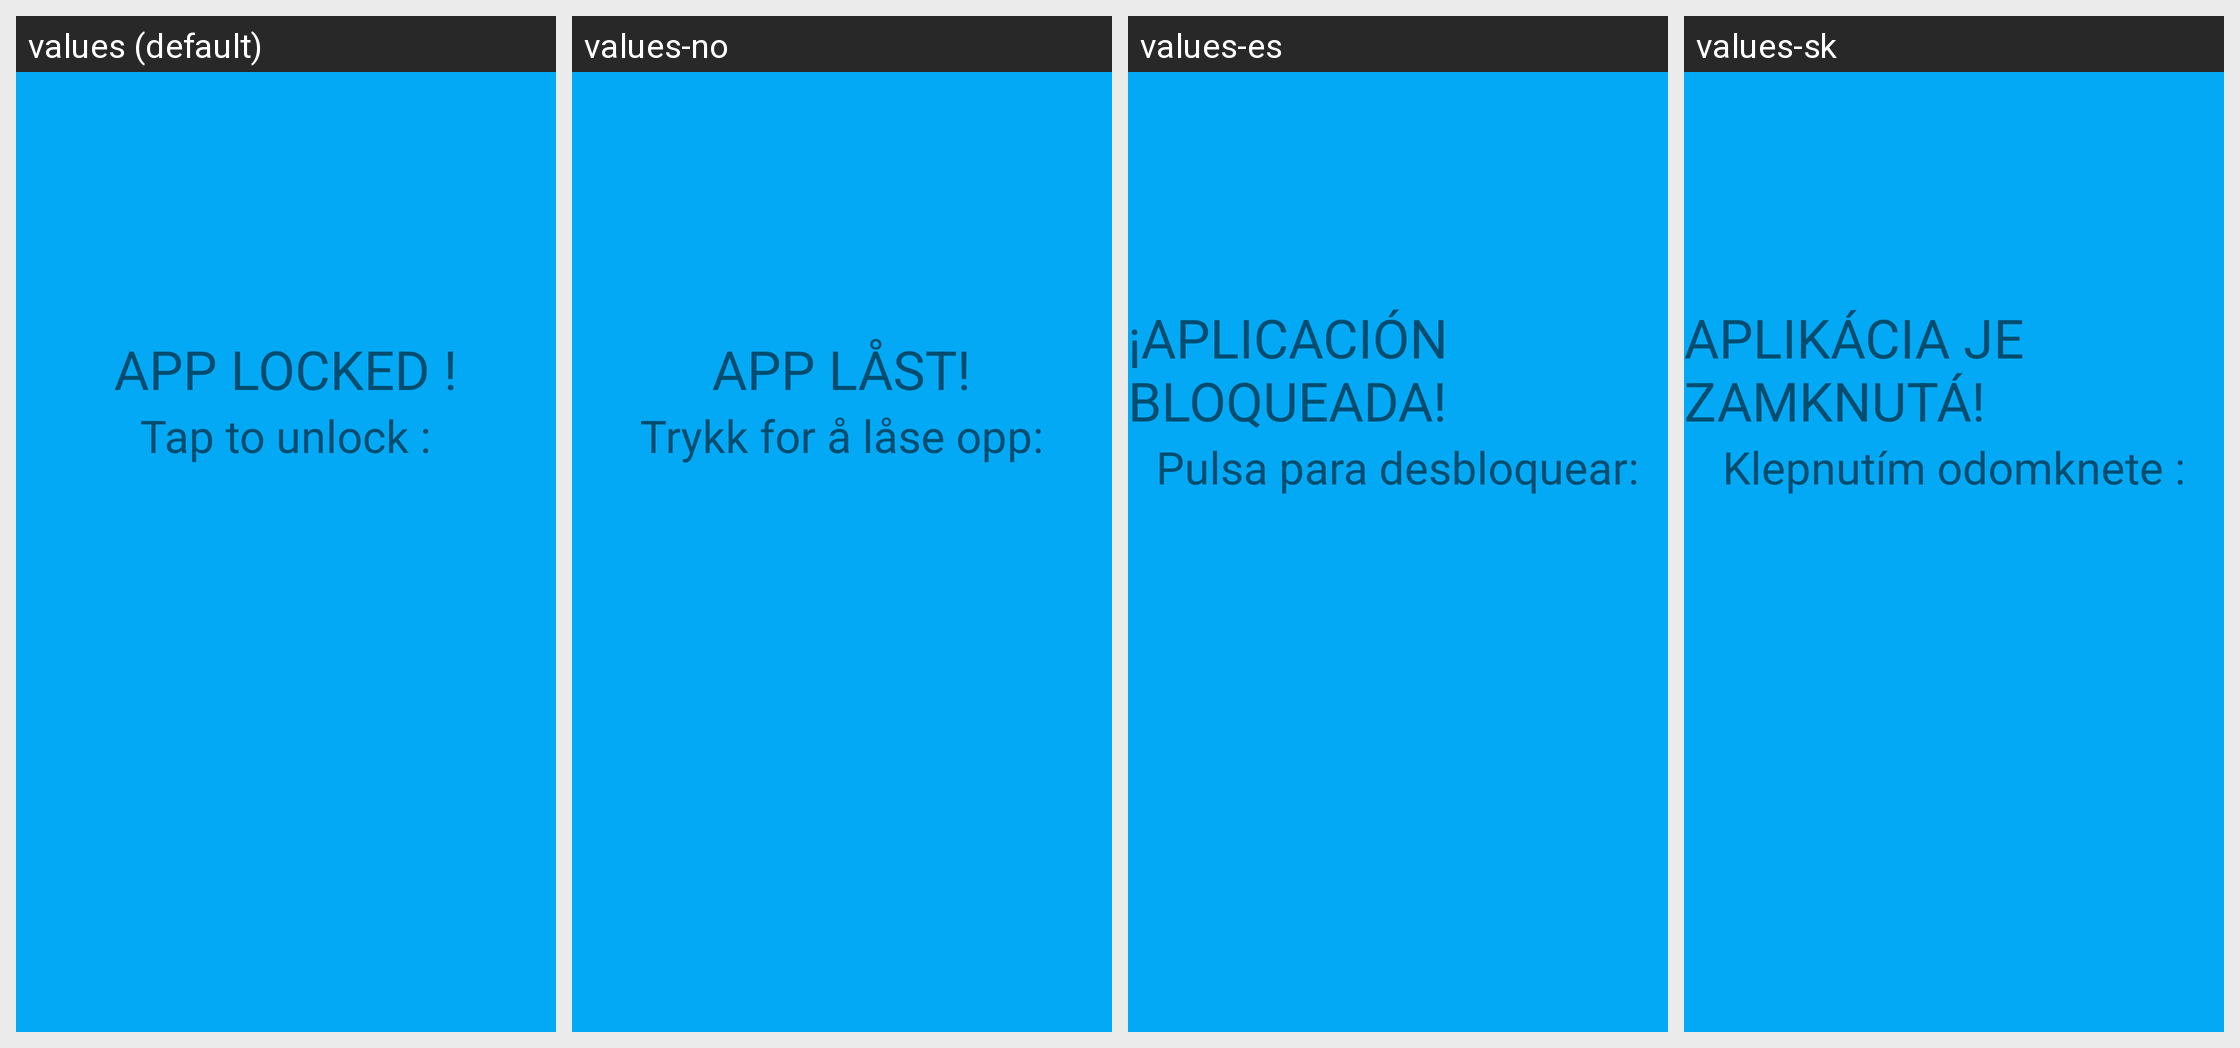

Locale-by-locale string values for the Android screen shown in this grid:
Android screen res/layout/activity_lock.xml rendered under 4 locales, left to right: values (default), values-no, values-es, values-sk. Device: Nexus 5 (rendered at 1080×1920; each locale shown at half size, 540×960, under a caption strip naming it); theme Theme.HomeAssistant.
Other locales in the repository, not shown: values-ca, values-cs, values-cy-rGB, values-da, values-de, values-es-rES, values-es-rMX, values-et, values-fi, values-fr, values-fy-rNL, values-hu, values-it, values-ko-rKR, values-lv, values-nb, values-nb-rNO, values-nl, values-nl-rNL, values-pl, values-pl-rPL, values-pt, values-ro, values-ru, values-sl, values-sv, values-tr, values-zh-rCN, values-zh-rTW.
Strings drawn on this screen, with the default value and each locale's value (text and hints the layout hard-codes, and strings that could not be matched under every locale, appear in the picture but are not listed):

lockscreen_title
  values: App Locked !
  values-no: App låst!
  values-es: ¡Aplicación bloqueada!
  values-sk: Aplikácia je zamknutá!

lockscreen_message
  values: Tap to unlock :
  values-no: Trykk for å låse opp:
  values-es: Pulsa para desbloquear:
  values-sk: Klepnutím odomknete :
